pico-8 play session: no input (idle)

[t = 1 s] idle ~1s (no d-pad/buttons)
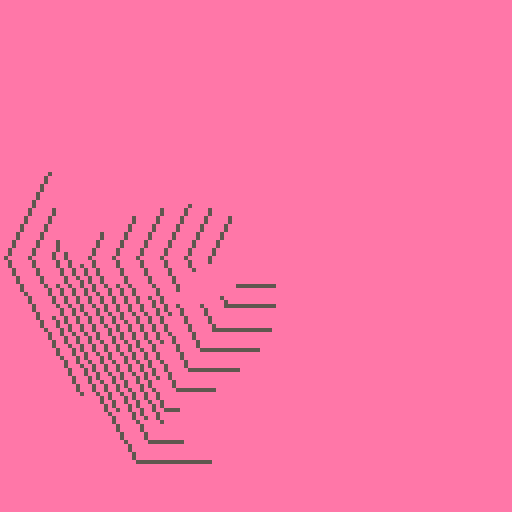
[t = 4 s] idle ~4s (no d-pad/buttons)
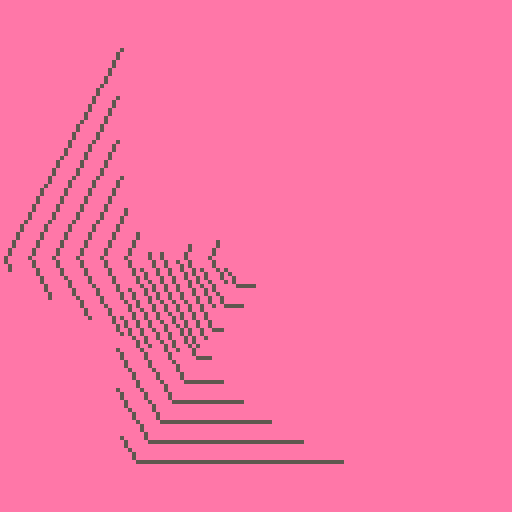

pico-8 cartridge
version 29
__lua__

--[[
  put this check_time function at the start of the cart
  make sure to call check_time() somehwere in the cart.
  in most tweetcarts, the bast place to do this is direclty before "flip()"
--]]
function check_time() 
  --id is stored in the parameters field
  my_id = stat(6)

  --the breadcrumb field is the name of the start cart + "," + the number of seconds we should play
  my_info = stat(100)
  --if we don't have it, stop checking
  if my_info == nil then
    return
  end

  breadcumb_parts = split(my_info, ",", true)
  start_cart_name = breadcumb_parts[1]
  max_time = breadcumb_parts[2]

  --check if we hit the max time
  if time() > max_time or btnp(1) then
    load(start_cart_name,"",my_id)
  end
end
--end of check_time

::_::cls(14)w=64
for k=9,w,3do
line(5)
d=(t()+k/40)%6
if(k%2>0)d=6-d
c=0
for i=0,7do
if d<i then
p=d%1
x=w+cos(i/6)*k
y=w+sin(i/6)*k
a=w+cos((i-1)/6)*k
b=w+sin((i-1)/6)*k
d+=1
line(x*p+a*(1-p),y*p+b*(1-p))
if(c>0)break;
c=1
line(x,y)
end
end
end
check_time()
flip()goto _
--#tweetcart #pico8


-- ::_::
-- cls(14)
-- s=6
-- for k=9,60,3 do
--   line(5)
--   d=(t()+k/40)%s
--   if(k%2>0)d=s-d
--   c=0
--   for i=0,9 do
--     if d<i then
--       p=d%1
--       x=64+cos(i/s)*k
--       y=64+sin(i/s)*k
--       x2=64+cos((i-1)/s)*k
--       y2=64+sin((i-1)/s)*k
--       d+=1
--       line(x*p+x2*(1-p),y*p+y2*(1-p))
--       if(c>0)break;
--       c=1
--       line(x,y)
--     end
--   end
-- end
-- flip()goto _
